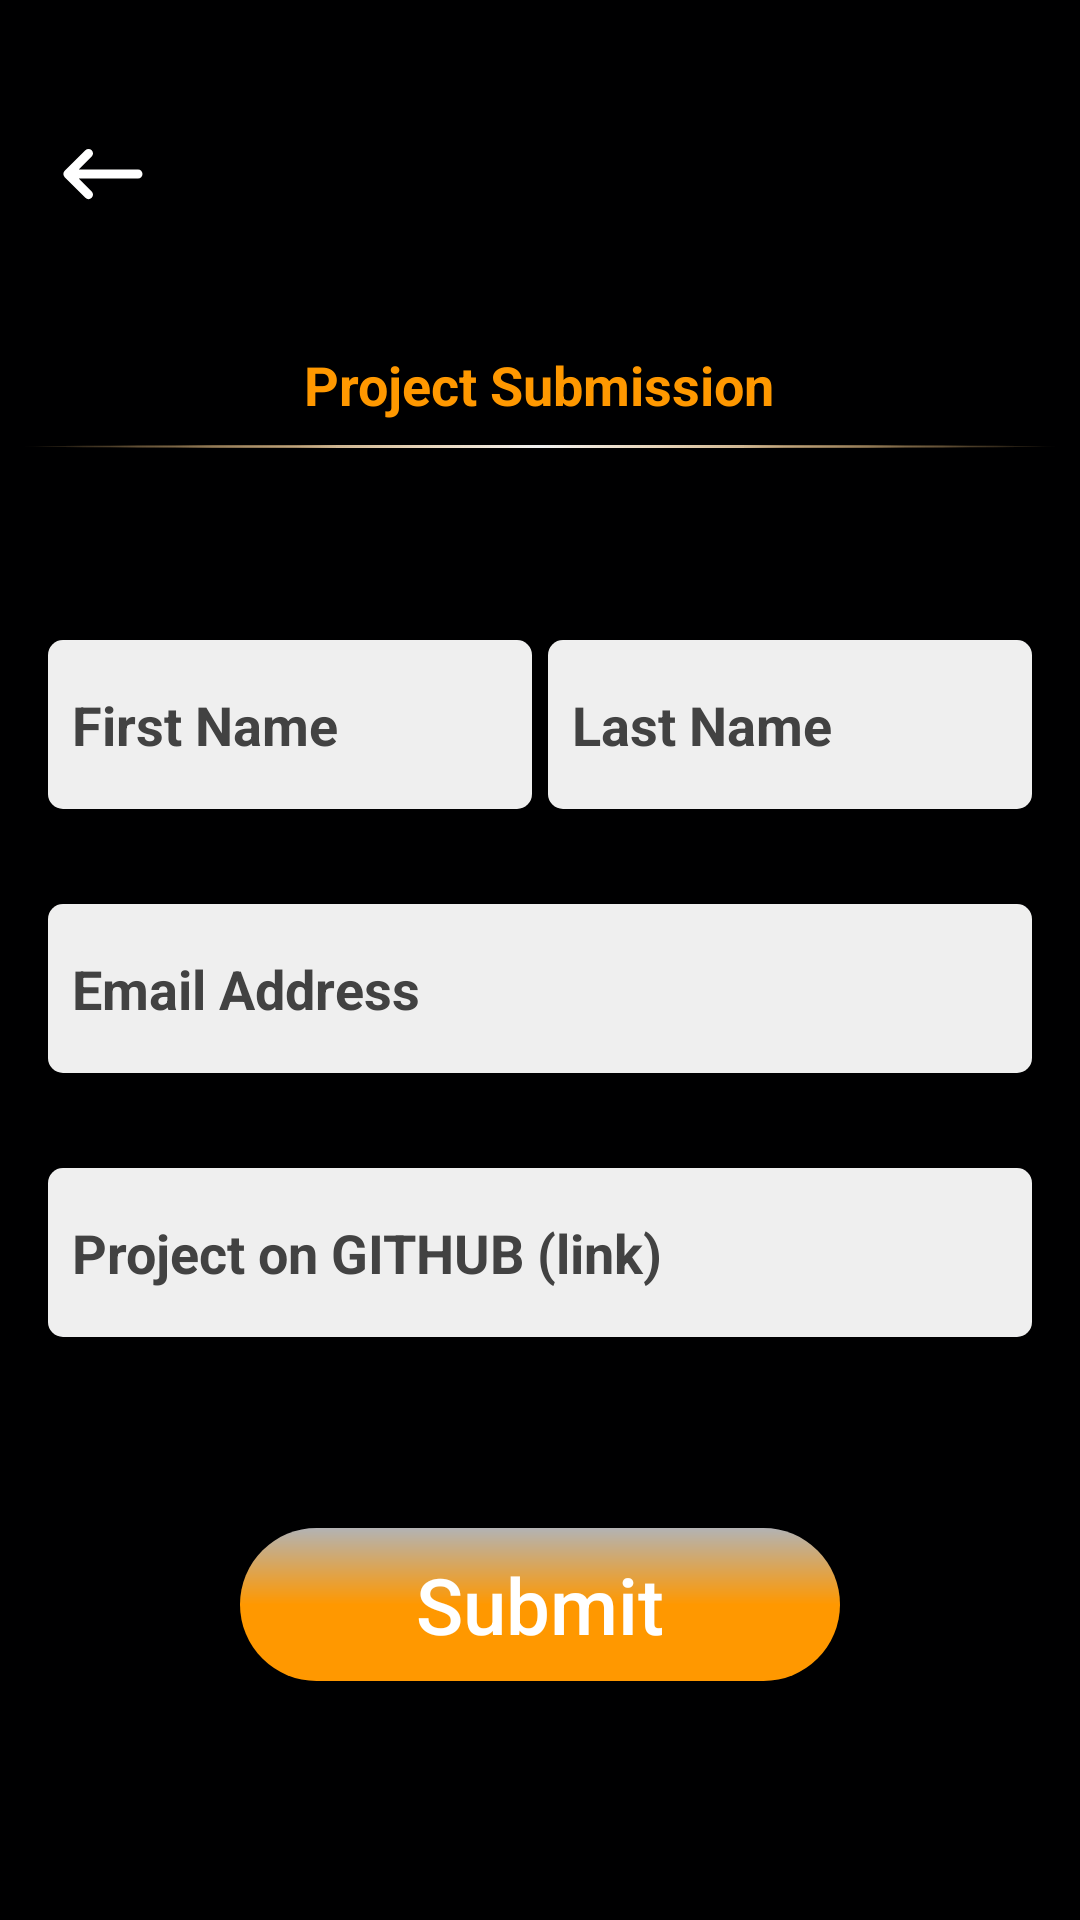

This screen was rendered from an Android layout file. Write that file and the resources it references.
<!-- AndroidManifest.xml: application theme AppTheme.NoActionBar -->
<!-- res/layout/activity_project_submission.xml -->
<?xml version="1.0" encoding="utf-8"?>
<androidx.coordinatorlayout.widget.CoordinatorLayout xmlns:android="http://schemas.android.com/apk/res/android"
    xmlns:app="http://schemas.android.com/apk/res-auto"
    xmlns:tools="http://schemas.android.com/tools"
    android:layout_width="match_parent"
    android:layout_height="match_parent"
    android:background="@color/black"
    tools:context=".submission.ProjectSubmission">

    <com.google.android.material.appbar.AppBarLayout
        android:id="@+id/project_submission_app_bar_layout"
        android:layout_width="match_parent"
        android:layout_height="wrap_content"
        android:theme="@style/AppTheme.AppBarOverlay">

        <LinearLayout
            android:layout_width="match_parent"
            android:layout_height="wrap_content"
            android:gravity="center"
            android:orientation="vertical"
            android:padding="@dimen/min_margin">

            <androidx.constraintlayout.widget.ConstraintLayout
                android:layout_width="match_parent"
                android:layout_height="wrap_content"
                android:orientation="horizontal">

                <ImageView
                    android:id="@+id/icon_back"
                    android:layout_width="wrap_content"
                    android:layout_height="wrap_content"
                    android:layout_marginStart="8dp"
                    android:layout_marginLeft="8dp"
                    app:layout_constraintBottom_toBottomOf="parent"
                    app:layout_constraintStart_toStartOf="parent"
                    app:layout_constraintTop_toTopOf="parent"
                    app:srcCompat="@drawable/ic_icon_back" />

                <ImageView
                    android:layout_width="200dp"
                    android:layout_height="100dp"
                    android:src="@drawable/gads"
                    app:layout_constraintBottom_toBottomOf="parent"
                    app:layout_constraintEnd_toEndOf="parent"
                    app:layout_constraintHorizontal_bias="0.275"
                    app:layout_constraintStart_toEndOf="@+id/icon_back"
                    app:layout_constraintTop_toTopOf="parent"
                    app:layout_constraintVertical_bias="0.0" />

            </androidx.constraintlayout.widget.ConstraintLayout>

            <TextView
                android:layout_width="wrap_content"
                android:layout_height="wrap_content"
                android:layout_marginTop="@dimen/min_margin"
                android:text="Project Submission"
                android:textColor="@color/orange"
                android:textSize="18sp"
                android:textStyle="bold" />

            <View
                android:layout_width="match_parent"
                android:layout_height="1dp"
                android:layout_marginTop="@dimen/min_margin"
                android:layout_marginBottom="@dimen/min_margin"
                android:background="@drawable/appbar_gradient_line" />

        </LinearLayout>
²
    </com.google.android.material.appbar.AppBarLayout>

    <LinearLayout
        android:id="@+id/linearLayout"
        android:layout_width="match_parent"
        android:layout_height="match_parent"
        android:orientation="vertical"
        android:padding="@dimen/default_padding"
        app:layout_behavior="com.google.android.material.appbar.AppBarLayout$ScrollingViewBehavior">

        <LinearLayout
            android:layout_width="match_parent"
            android:layout_height="wrap_content"
            android:layout_marginTop="32dp"
            android:orientation="horizontal">

            <EditText
                android:id="@+id/first_name_edittext"
                android:layout_width="0dp"
                android:layout_height="wrap_content"
                android:layout_marginEnd="2.5dp"
                android:layout_marginRight="2.5dp"
                android:layout_weight="0.5"
                android:background="@drawable/edittext_background"
                android:hint="@string/first_name_edittext_hint"
                android:inputType="textPersonName"
                android:singleLine="true"
                android:textColorHint="@color/textColor"
                android:textStyle="bold" />

            <EditText
                android:id="@+id/last_name_edittext"
                android:layout_width="0dp"
                android:layout_height="wrap_content"
                android:layout_marginStart="2.5dp"
                android:layout_marginLeft="2.5dp"
                android:layout_weight="0.5"
                android:background="@drawable/edittext_background"
                android:hint="@string/last_name_edittext_hint"
                android:inputType="textPersonName"
                android:singleLine="true"
                android:textColorHint="@color/textColor"
                android:textStyle="bold" />

        </LinearLayout>

        <androidx.constraintlayout.widget.ConstraintLayout
            android:layout_width="match_parent"
            android:layout_height="match_parent">

            <EditText
                android:id="@+id/email_address_edittext"
                android:layout_width="match_parent"
                android:layout_height="wrap_content"
                android:background="@drawable/edittext_background"
                android:hint="@string/email_address_edittext_hint"
                android:inputType="textEmailAddress"
                android:singleLine="true"
                android:textColorHint="@color/textColor"
                android:textStyle="bold"
                app:layout_constraintBottom_toTopOf="@+id/github_link_name_edittext"
                app:layout_constraintEnd_toEndOf="parent"
                app:layout_constraintStart_toStartOf="parent"
                app:layout_constraintTop_toTopOf="parent" />

            <EditText
                android:id="@+id/github_link_name_edittext"
                android:layout_width="match_parent"
                android:layout_height="wrap_content"
                android:layout_marginBottom="32dp"
                android:background="@drawable/edittext_background"
                android:hint="@string/project_on_github_link_edittext_hint"
                android:inputType="textWebEditText"
                android:singleLine="true"
                android:textColorHint="@color/textColor"
                android:textStyle="bold"
                app:layout_constraintBottom_toTopOf="@+id/submit_project_button"
                app:layout_constraintEnd_toEndOf="parent"
                app:layout_constraintHorizontal_bias="0.0"
                app:layout_constraintStart_toStartOf="parent"
                app:layout_constraintTop_toBottomOf="@+id/email_address_edittext" />

            <Button
                android:id="@+id/submit_project_button"
                android:layout_width="200dp"
                android:layout_height="wrap_content"
                android:layout_marginBottom="32dp"
                android:background="@drawable/submit_project_button_background"
                android:padding="@dimen/min_margin"
                android:text="@string/submit_button_text"
                android:textAllCaps="false"
                android:textColor="@android:color/white"
                android:textSize="26sp"
                app:layout_constraintBottom_toBottomOf="parent"
                app:layout_constraintEnd_toEndOf="parent"
                app:layout_constraintStart_toStartOf="parent"
                app:layout_constraintTop_toBottomOf="@+id/github_link_name_edittext" />

            <ProgressBar
                android:id="@+id/my_progressBar"
                style="?android:attr/progressBarStyle"
                android:layout_width="150dp"
                android:layout_height="150dp"
                android:layout_marginStart="16dp"
                android:layout_marginLeft="16dp"
                android:layout_marginEnd="16dp"
                android:layout_marginRight="16dp"
                android:indeterminateTint="@color/orange"
                android:visibility="gone"
                app:layout_constraintEnd_toEndOf="parent"
                app:layout_constraintStart_toStartOf="parent"
                app:layout_constraintTop_toTopOf="parent" />

        </androidx.constraintlayout.widget.ConstraintLayout>


    </LinearLayout>

</androidx.coordinatorlayout.widget.CoordinatorLayout>
<!-- resources referenced by this layout -->
<resources>
  <color name="black">#000001</color>
  <color name="orange">#FF9800</color>
  <color name="textColor">#424242</color>
  <dimen name="default_padding">16dp</dimen>
  <dimen name="min_margin">8dp</dimen>
  <!-- drawable appbar_gradient_line (drawable) -->
  <?xml version="1.0" encoding="utf-8"?>
  <layer-list>
      <item>
  
  
          <shape xmlns:android="http://schemas.android.com/apk/res/android"
              android:shape="oval">
              <gradient
                  android:angle="0"
                  android:centerColor="@color/orange"
                  android:endColor="@color/fade_start_color"
                  android:startColor="@color/fade_start_color"
                  android:type="linear" />
  
          </shape>
      </item>
      <item>
  
          <shape xmlns:android="http://schemas.android.com/apk/res/android"
              android:shape="oval">
              <gradient
                  android:angle="0"
                  android:centerColor="@color/lightGrey"
                  android:type="linear" />
  
          </shape>
      </item>
  </layer-list>
  <!-- drawable edittext_background (drawable) -->
  <?xml version="1.0" encoding="utf-8"?>
  <shape xmlns:android="http://schemas.android.com/apk/res/android"
      android:shape="rectangle">
  
      <corners android:radius="5dp" />
      <solid android:color="@color/lightGrey" />
      <padding
          android:bottom="@dimen/default_padding"
          android:left="@dimen/min_margin"
          android:right="@dimen/min_margin"
          android:top="@dimen/default_padding" />
  
  </shape>
  <!-- drawable ic_icon_back (drawable) -->
  <vector xmlns:android="http://schemas.android.com/apk/res/android"
      android:width="36dp"
      android:height="36dp"
      android:viewportWidth="24"
      android:viewportHeight="24">
    <path
        android:pathData="M20,11H6.83l2.88,-2.88c0.39,-0.39 0.39,-1.02 0,-1.41 -0.39,-0.39 -1.02,-0.39 -1.41,0L3.71,11.3c-0.39,0.39 -0.39,1.02 0,1.41L8.3,17.3c0.39,0.39 1.02,0.39 1.41,0 0.39,-0.39 0.39,-1.02 0,-1.41L6.83,13H20c0.55,0 1,-0.45 1,-1s-0.45,-1 -1,-1z"
        android:fillColor="#ffffff"/>
  </vector>
  <!-- drawable submit_project_button_background (drawable) -->
  <?xml version="1.0" encoding="utf-8"?>
  <shape xmlns:android="http://schemas.android.com/apk/res/android"
      android:shape="rectangle">
  
      <corners android:radius="40dp"/>
      <gradient
          android:angle="-45"
          android:centerColor="@color/orange"
          android:startColor="@color/fade_lightGrey"
          android:endColor="@color/orange"
          android:type="linear" />
  
  </shape>
  <string name="email_address_edittext_hint">Email Address</string>
  <string name="first_name_edittext_hint">First Name</string>
  <string name="last_name_edittext_hint">Last Name</string>
  <string name="project_on_github_link_edittext_hint">Project on GITHUB (link)</string>
  <string name="submit_button_text">Submit</string>
  <style name="AppTheme.AppBarOverlay" parent="ThemeOverlay.AppCompat.Dark.ActionBar" />
  <style name="AppTheme.NoActionBar">
          <item name="windowActionBar">false</item>
          <item name="windowNoTitle">true</item>
      </style>
  <color name="fade_start_color">#00000000</color>
  <color name="lightGrey">#efefef</color>
  <color name="fade_lightGrey">#BFEFEFEF</color>
</resources>
